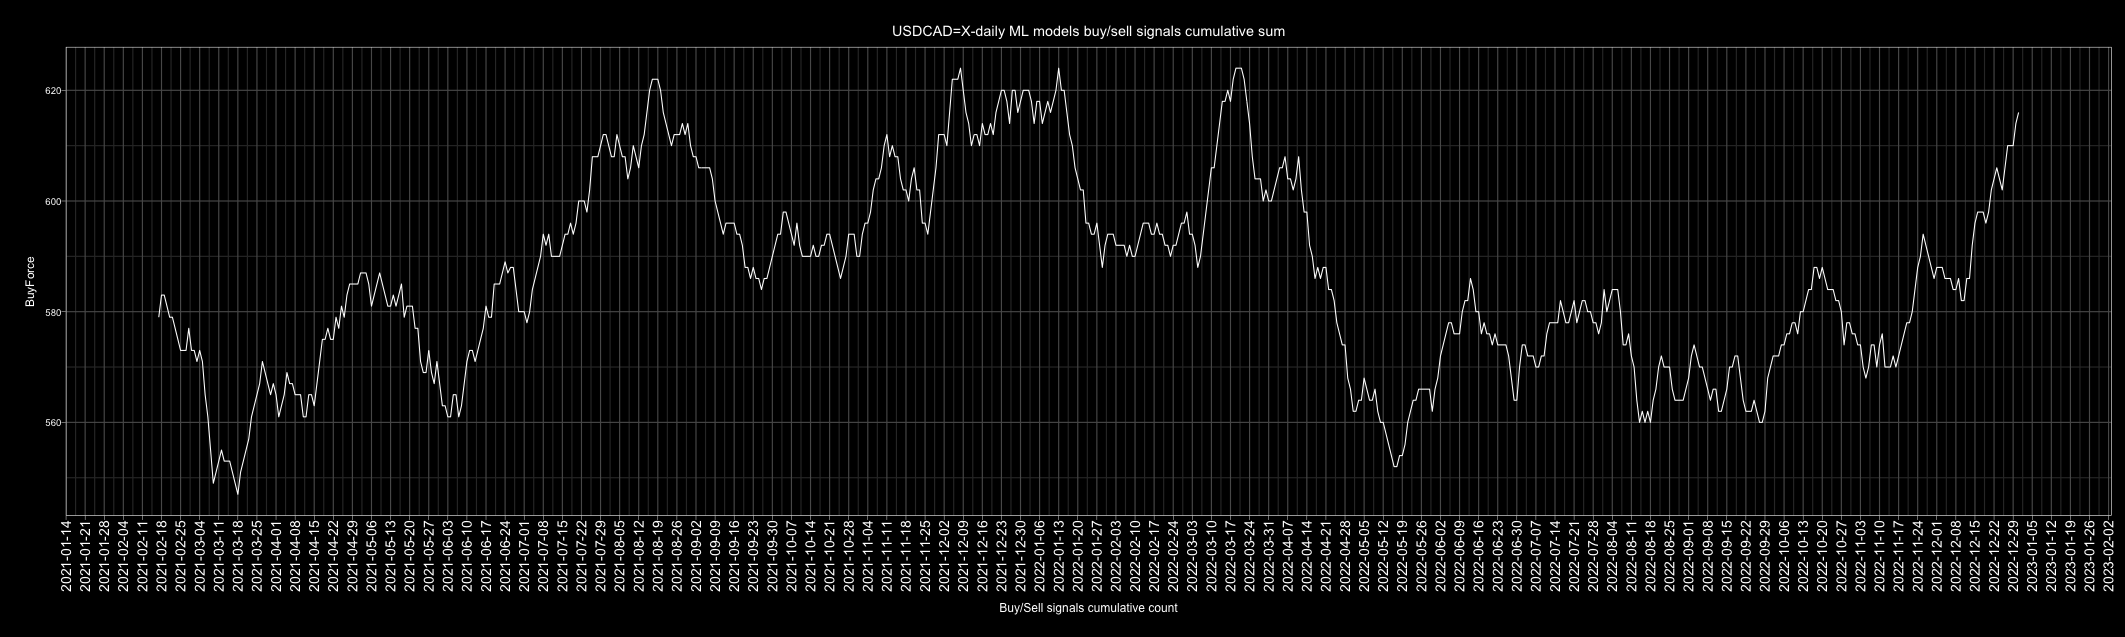

Values plotted in this chart, from the file beside it:
Date, buy, sell, Action, ActionID
2010-01-01, 3, 3, buy, 1
2010-01-02, 4, 2, buy, 1
2010-01-03, 2, 4, sell, 0
2010-01-04, 0, 6, sell, 0
2010-01-05, 1, 5, sell, 0
2010-01-06, 1, 5, sell, 0
2010-01-07, 6, 0, buy, 1
2010-01-08, 5, 1, buy, 1
2010-01-09, 1, 5, sell, 0
2010-01-10, 5, 1, buy, 1
2010-01-11, 6, 0, buy, 1
2010-01-12, 6, 0, buy, 1
2010-01-13, 1, 5, sell, 0
2010-01-14, 0, 6, sell, 0
2010-01-15, 3, 3, buy, 1
2010-01-16, 3, 3, buy, 1
2010-01-17, 1, 5, sell, 0
2010-01-18, 5, 1, buy, 1
2010-01-19, 6, 0, buy, 1
2010-01-20, 6, 0, buy, 1
2010-01-21, 5, 1, buy, 1
2010-01-22, 5, 1, buy, 1
2010-01-23, 3, 3, buy, 1
2010-01-24, 3, 3, buy, 1
2010-01-25, 5, 1, buy, 1
2010-01-26, 6, 0, buy, 1
2010-01-27, 4, 2, buy, 1
2010-01-28, 1, 5, sell, 0
2010-01-29, 4, 2, buy, 1
2010-01-30, 4, 2, buy, 1
2010-01-31, 0, 6, sell, 0
2010-02-01, 1, 5, sell, 0
2010-02-02, 0, 6, sell, 0
2010-02-03, 4, 2, buy, 1
2010-02-04, 6, 0, buy, 1
2010-02-05, 0, 6, sell, 0
2010-02-06, 2, 4, sell, 0
2010-02-07, 3, 3, buy, 1
2010-02-08, 0, 6, sell, 0
2010-02-09, 0, 6, sell, 0
2010-02-10, 0, 6, sell, 0
2010-02-11, 0, 6, sell, 0
2010-02-12, 6, 0, buy, 1
2010-02-13, 4, 2, buy, 1
2010-02-14, 0, 6, sell, 0
2010-02-15, 0, 6, sell, 0
2010-02-16, 2, 4, sell, 0
2010-02-17, 4, 2, buy, 1
2010-02-18, 0, 6, sell, 0
2010-02-19, 1, 5, sell, 0
2010-02-20, 1, 5, sell, 0
2010-02-21, 2, 4, sell, 0
2010-02-22, 6, 0, buy, 1
2010-02-23, 4, 2, buy, 1
2010-02-24, 4, 2, buy, 1
2010-02-25, 6, 0, buy, 1
2010-02-26, 0, 6, sell, 0
2010-02-27, 4, 2, buy, 1
2010-02-28, 4, 2, buy, 1
2010-03-01, 0, 6, sell, 0
... 4,688 more rows
